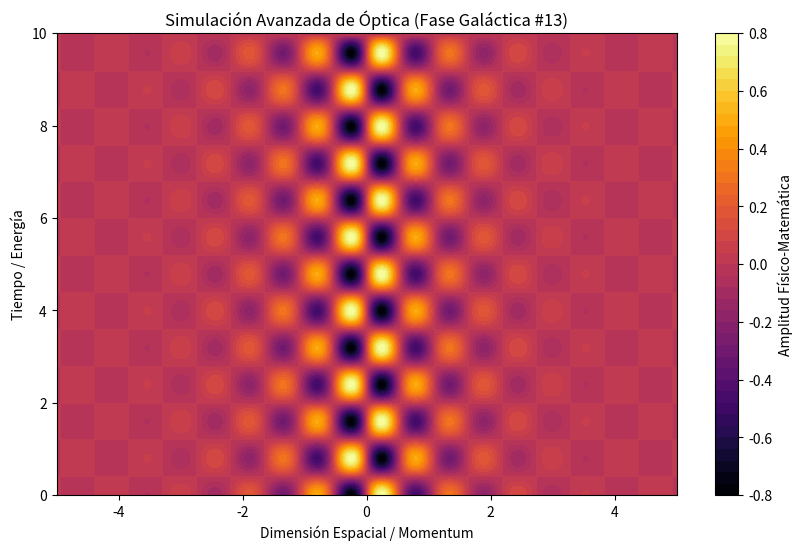

This figure's Python source:
%matplotlib inline
# Simulación Galáctica: Óptica - Variante 13
import numpy as np
import matplotlib.pyplot as plt

# Parámetros Físicos Aleatorios
param_1 = 5.732
param_2 = 3.939
param_3 = 0.891

t = np.linspace(0, 10, 500)
x = np.linspace(-5, 5, 500)
X, T = np.meshgrid(x, t)

# Ecuación Base (Avanzada)
Z = np.sin(X * param_1) * np.cos(T * param_2) * np.exp(-np.abs(X) * param_3)

plt.figure(figsize=(10, 6))
plt.contourf(X, T, Z, 50, cmap='inferno')
plt.colorbar(label='Amplitud Físico-Matemática')
plt.title(r'Simulación Avanzada de Óptica (Fase Galáctica #13)')
plt.xlabel('Dimensión Espacial / Momentum')
plt.ylabel('Tiempo / Energía')
plt.show()
